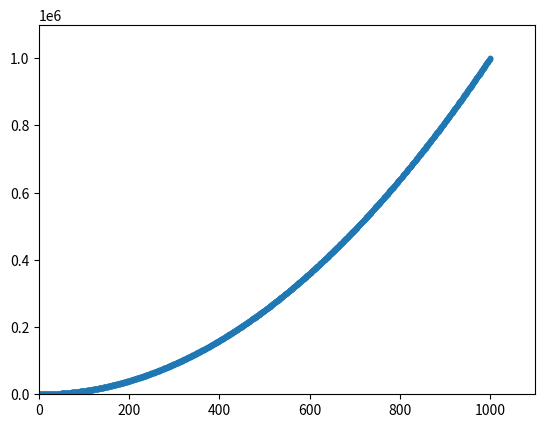

This chart was generated by the following Python code:
import matplotlib.pyplot as plt

x_values = range(1, 1001)
y_values = [x**2 for x in x_values]

fig, ax = plt.subplots()
ax.scatter(x_values, y_values, s=10)

ax.axis([0, 1100, 0, 1_100_000])

plt.savefig('squares_plot.png', bbox_inches='tight')